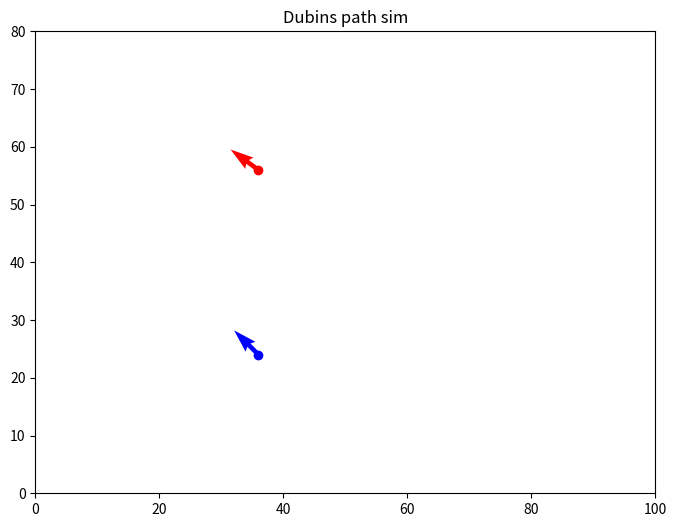

Generate this figure with matplotlib:
import random, math
import matplotlib.pyplot as plt

# constants (feel free to play around and change these values)
width=100
height=80
turningRadius = 10

# generates two random coordinates representing drone position and waypoint
def genCoords():  
    return [[random.randint(0,width),random.randint(0,height)],
            [random.randint(0,width),random.randint(0,height)]]

# generates two vectors representing drone orientation
def genVecs():
    x1 = random.uniform(-1,1)
    x2 = random.uniform(-1,1)

    # generate y component from x component
    y1 = (1-x1**2)**.5
    y2 = (1-x2**2)**.5

    # determine positive/negative y component
    if (random.randint(0,1)%2):
        y1 *= -1
    if (random.randint(0,1)%2):
        y2 *= -1

    return [[x1,y1],[x2,y2]]

# plot settings
fig, ax = plt.subplots(figsize=(8,6))
ax.set_xlim(0,width)
ax.set_ylim(0,height)
ax.set_title('Dubins path sim')

# plot points
M,N = genCoords()
A,B = genVecs()
ax.plot(M[0], M[1], 'ro', label='Point 1')
ax.plot(N[0], N[1], 'bo', label='Point 2')
ax.quiver(M[0], M[1], A[0], A[1], color='red')
ax.quiver(N[0], N[1], B[0], B[1], color='blue')



# Display the plot
plt.show()